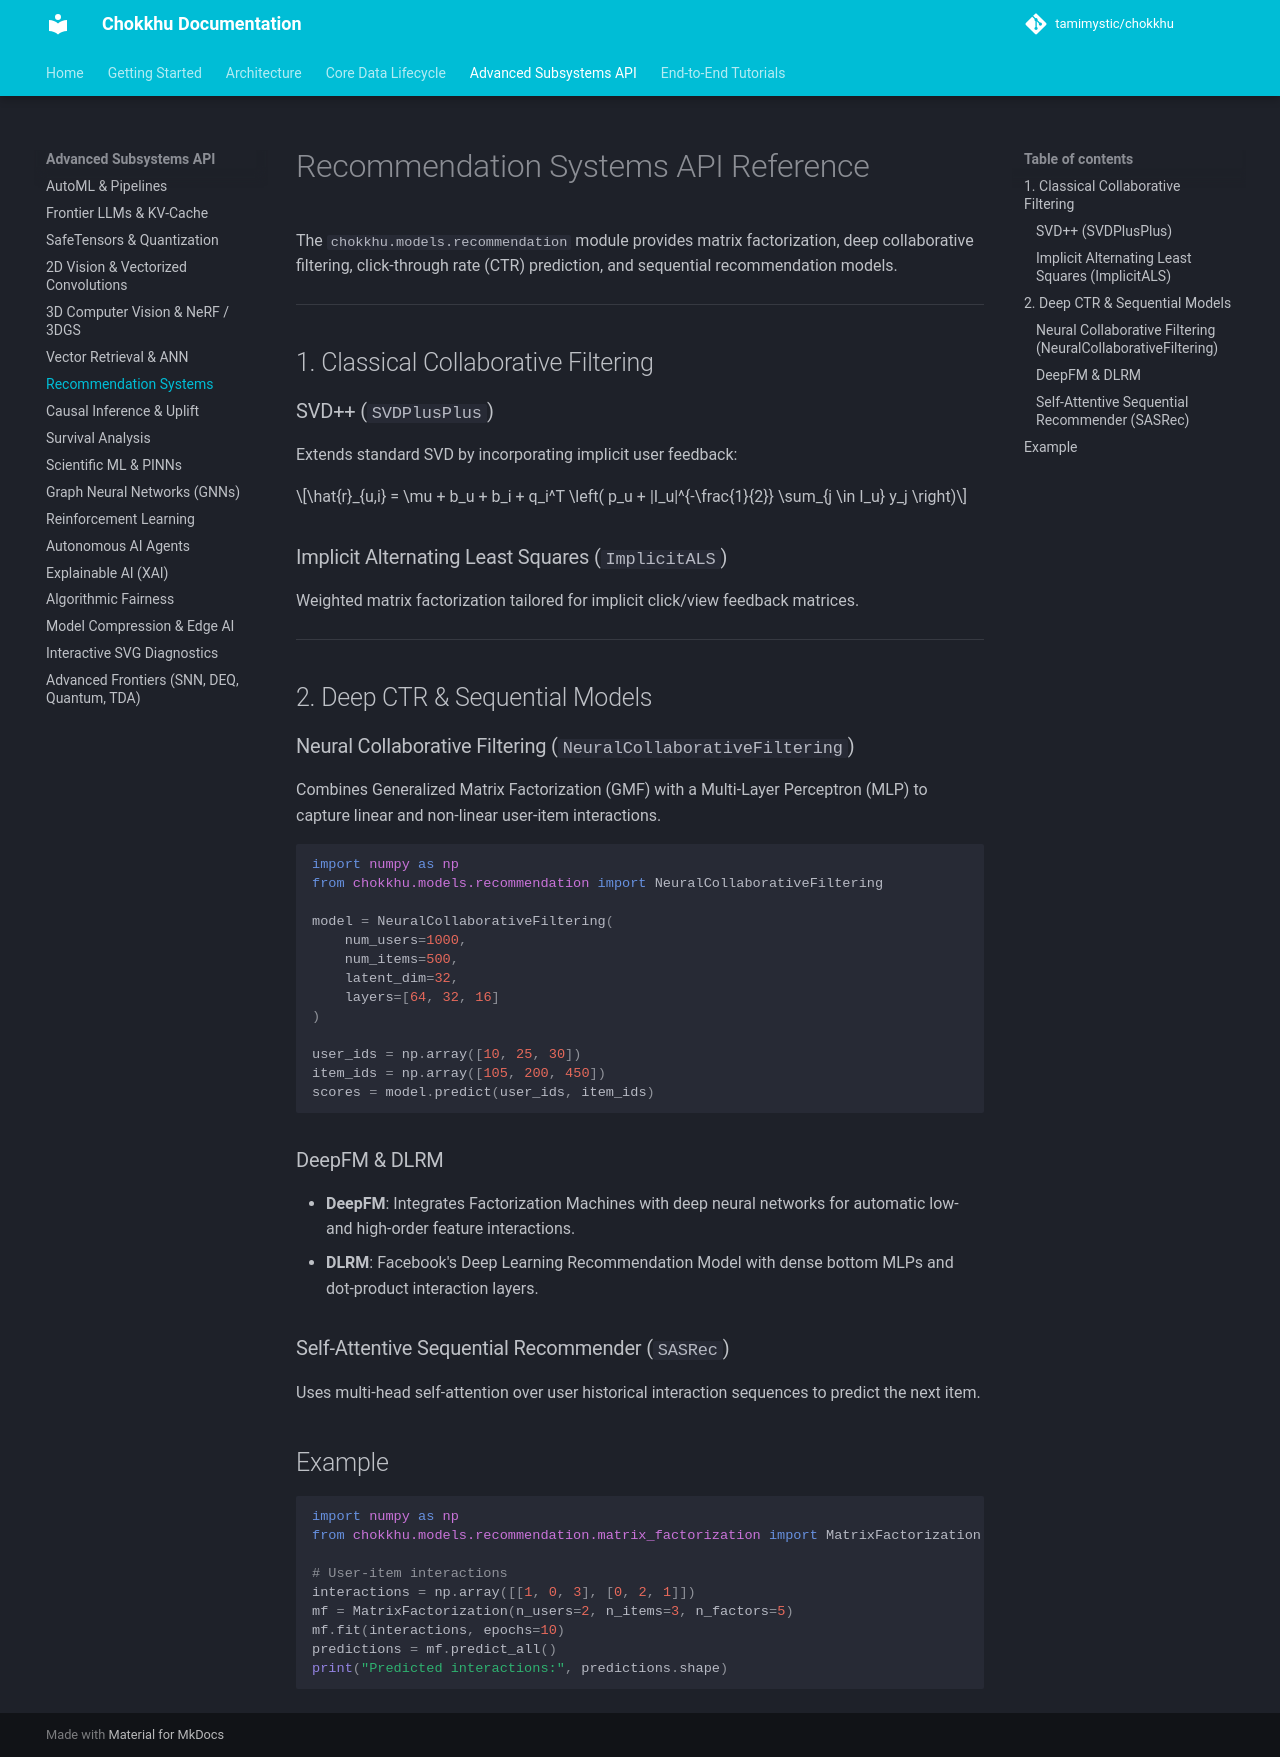

repository: tamimystic/chokkhu · page: api/recommendation/index.html · generator: mkdocs

# Recommendation Systems API Reference

The `chokkhu.models.recommendation` module provides matrix factorization, deep collaborative filtering, click-through rate (CTR) prediction, and sequential recommendation models.

---

## 1. Classical Collaborative Filtering

### SVD++ (`SVDPlusPlus`)
Extends standard SVD by incorporating implicit user feedback:

$$\hat{r}_{u,i} = \mu + b_u + b_i + q_i^T \left( p_u + |I_u|^{-\frac{1}{2}} \sum_{j \in I_u} y_j \right)$$

### Implicit Alternating Least Squares (`ImplicitALS`)
Weighted matrix factorization tailored for implicit click/view feedback matrices.

---

## 2. Deep CTR & Sequential Models

### Neural Collaborative Filtering (`NeuralCollaborativeFiltering`)
Combines Generalized Matrix Factorization (GMF) with a Multi-Layer Perceptron (MLP) to capture linear and non-linear user-item interactions.

```python
import numpy as np
from chokkhu.models.recommendation import NeuralCollaborativeFiltering

model = NeuralCollaborativeFiltering(
    num_users=1000,
    num_items=500,
    latent_dim=32,
    layers=[64, 32, 16]
)

user_ids = np.array([10, 25, 30])
item_ids = np.array([105, 200, 450])
scores = model.predict(user_ids, item_ids)
```

### DeepFM & DLRM
- **DeepFM**: Integrates Factorization Machines with deep neural networks for automatic low- and high-order feature interactions.
- **DLRM**: Facebook's Deep Learning Recommendation Model with dense bottom MLPs and dot-product interaction layers.

### Self-Attentive Sequential Recommender (`SASRec`)
Uses multi-head self-attention over user historical interaction sequences to predict the next item.

## Example

```python
import numpy as np
from chokkhu.models.recommendation.matrix_factorization import MatrixFactorization

# User-item interactions
interactions = np.array([[1, 0, 3], [0, 2, 1]])
mf = MatrixFactorization(n_users=2, n_items=3, n_factors=5)
mf.fit(interactions, epochs=10)
predictions = mf.predict_all()
print("Predicted interactions:", predictions.shape)
```
